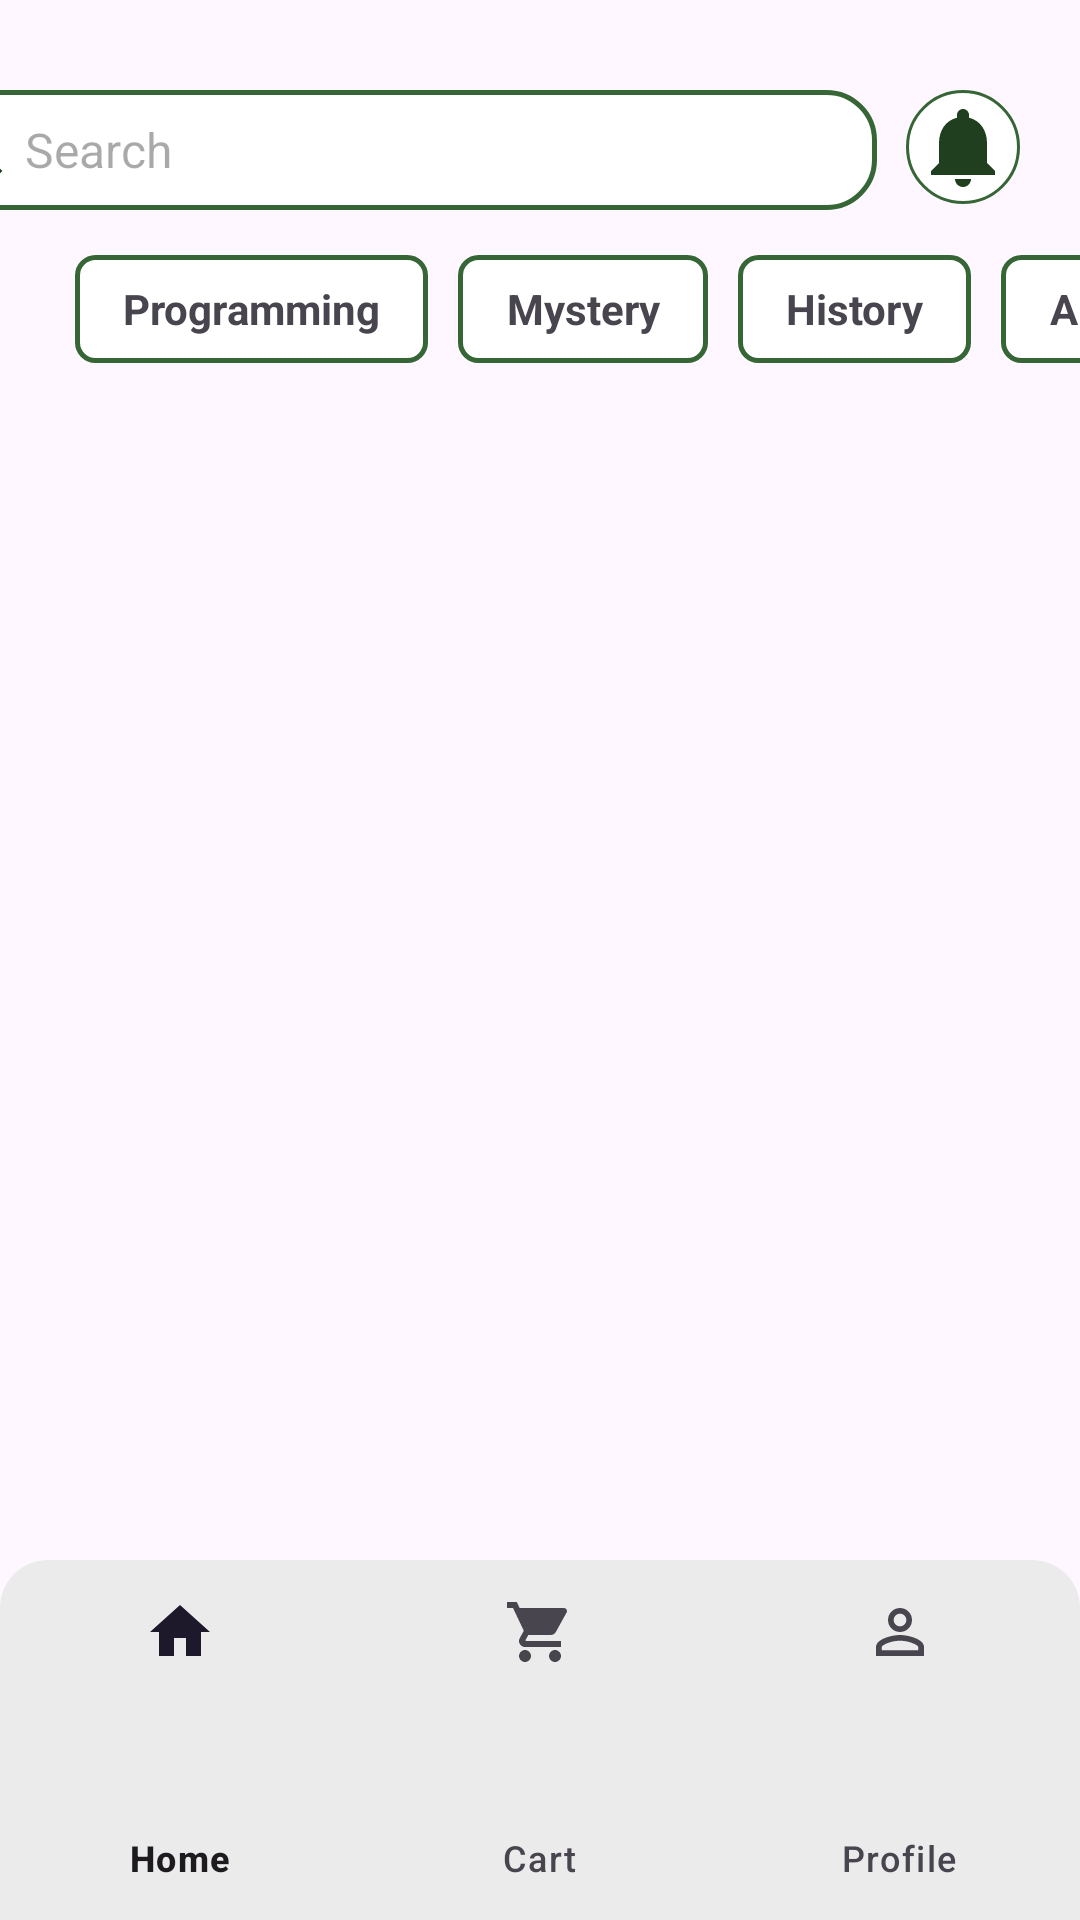

The Android layout XML behind this screen, and the referenced resources:
<!-- AndroidManifest.xml: application theme Theme.BookZoo -->
<!-- res/layout/activity_home.xml -->
<?xml version="1.0" encoding="utf-8"?>
<androidx.constraintlayout.widget.ConstraintLayout xmlns:android="http://schemas.android.com/apk/res/android"
    xmlns:app="http://schemas.android.com/apk/res-auto"
    xmlns:tools="http://schemas.android.com/tools"
    android:id="@+id/main"
    android:layout_width="match_parent"
    android:layout_height="match_parent"
    tools:context=".HomeActivity">


    <LinearLayout
        android:id="@+id/bell_icon"
        android:layout_width="38dp"
        android:layout_height="38dp"
        android:layout_marginTop="30dp"
        android:layout_marginRight="20dp"
        android:background="@drawable/background"
        app:layout_constraintRight_toRightOf="parent"
        app:layout_constraintTop_toTopOf="parent">

        <TextView
            android:id="@+id/notification_bell"
            android:layout_width="32dp"
            android:layout_height="32dp"
            android:layout_gravity="center"
            android:layout_marginLeft="3dp"
            android:background="@drawable/baseline_notifications_24"
            android:clickable="true"
            android:focusable="true"
            android:foreground="?android:attr/selectableItemBackground">

        </TextView>


    </LinearLayout>


    <EditText
        android:id="@+id/search_bar"
        android:layout_width="320dp"
        android:layout_height="40dp"
        android:layout_marginTop="30dp"
        android:layout_marginEnd="10dp"
        android:background="@drawable/background2"
        android:drawableStart="@drawable/baseline_search_24"
        android:drawablePadding="4dp"
        android:hint="Search"
        android:textSize="16dp"
        app:layout_constraintRight_toLeftOf="@+id/bell_icon"
        app:layout_constraintTop_toTopOf="parent">

    </EditText>


    <HorizontalScrollView
        android:id="@+id/filter_scroll"
        android:layout_width="match_parent"
        android:layout_height="50dp"
        android:layout_marginTop="15dp"
        android:scrollbars="none"
        app:layout_constraintTop_toBottomOf="@+id/search_bar">

        <LinearLayout
            android:layout_width="wrap_content"
            android:layout_height="match_parent"
            android:orientation="horizontal">

            <TextView
                android:id="@+id/filter_programming"
                android:layout_width="wrap_content"
                android:layout_height="36dp"
                android:layout_marginStart="25dp"
                android:background="@drawable/filter_background"
                android:clickable="true"
                android:focusable="true"
                android:foreground="?android:attr/selectableItemBackground"
                android:gravity="center"
                android:paddingHorizontal="16dp"
                android:text="Programming"
                android:textStyle="bold" />

            <TextView
                android:id="@+id/filter_mystery"
                android:layout_width="wrap_content"
                android:layout_height="36dp"
                android:layout_marginStart="10dp"
                android:background="@drawable/filter_background"
                android:clickable="true"
                android:focusable="true"
                android:foreground="?android:attr/selectableItemBackground"
                android:gravity="center"
                android:paddingHorizontal="16dp"
                android:text="Mystery"
                android:textStyle="bold" />

            <TextView
                android:id="@+id/filter_history"
                android:layout_width="wrap_content"
                android:layout_height="36dp"
                android:layout_marginStart="10dp"
                android:background="@drawable/filter_background"
                android:clickable="true"
                android:focusable="true"
                android:foreground="?android:attr/selectableItemBackground"
                android:gravity="center"
                android:paddingHorizontal="16dp"
                android:text="History"
                android:textStyle="bold" />

            <TextView
                android:id="@+id/filter_autobiography"
                android:layout_width="wrap_content"
                android:layout_height="36dp"
                android:layout_marginStart="10dp"
                android:background="@drawable/filter_background"
                android:clickable="true"
                android:focusable="true"
                android:foreground="?android:attr/selectableItemBackground"
                android:gravity="center"
                android:paddingHorizontal="16dp"
                android:text="Autobiography"
                android:textStyle="bold" />

            <TextView
                android:id="@+id/filter_politics"
                android:layout_width="wrap_content"
                android:layout_height="36dp"
                android:layout_marginStart="10dp"
                android:background="@drawable/filter_background"
                android:clickable="true"
                android:focusable="true"
                android:foreground="?android:attr/selectableItemBackground"
                android:gravity="center"
                android:paddingHorizontal="16dp"
                android:text="Politics"
                android:textStyle="bold" />

            <TextView
                android:id="@+id/filter_biographies"
                android:layout_width="wrap_content"
                android:layout_height="36dp"
                android:layout_marginStart="10dp"
                android:layout_marginEnd="25dp"
                android:background="@drawable/filter_background"
                android:clickable="true"
                android:focusable="true"
                android:foreground="?android:attr/selectableItemBackground"
                android:gravity="center"
                android:paddingHorizontal="16dp"
                android:text="Biographies"
                android:textStyle="bold" />

        </LinearLayout>


    </HorizontalScrollView>


    <ScrollView
        android:id="@+id/books_scrollview"
        android:layout_width="match_parent"
        android:layout_height="0dp"
        android:layout_marginBottom="10dp"
        app:layout_constraintBottom_toTopOf="@id/bottom_navigation"
        app:layout_constraintTop_toBottomOf="@id/filter_scroll">

        <LinearLayout
            android:layout_width="match_parent"
            android:layout_height="wrap_content"
            android:gravity="center_horizontal"
            android:orientation="vertical">

            <GridLayout
                android:id="@+id/grid_layout"
                android:layout_width="wrap_content"
                android:layout_height="wrap_content"
                android:columnCount="2"
                android:orientation="horizontal"
                android:useDefaultMargins="true"


                >

            </GridLayout>
        </LinearLayout>

    </ScrollView>


    <com.google.android.material.bottomnavigation.BottomNavigationView
        android:id="@+id/bottom_navigation"
        android:layout_width="match_parent"
        android:layout_height="120dp"
        android:background="@drawable/menu_backround"
        app:layout_constraintBottom_toBottomOf="parent"
        app:menu="@menu/menu">

    </com.google.android.material.bottomnavigation.BottomNavigationView>

</androidx.constraintlayout.widget.ConstraintLayout>
<!-- resources referenced by this layout -->
<resources>
  <!-- drawable background (drawable) -->
  <?xml version="1.0" encoding="utf-8"?>
  <selector xmlns:android="http://schemas.android.com/apk/res/android">
  
      <item>
  
          <shape android:shape="rectangle">
  
              <solid android:color="#FFFFFF"></solid>
              <stroke android:width="1dp" android:color="#366636">
  
              </stroke>
  
              <corners android:radius="100dp">
  
              </corners>
          </shape>
  
      </item>
  
  
  </selector>
  <!-- drawable background2 (drawable) -->
  <?xml version="1.0" encoding="utf-8"?>
  <shape xmlns:android="http://schemas.android.com/apk/res/android"
      android:shape="rectangle">
  
      
      <solid android:color="#FFFFFF" />
  
      
      <corners android:radius="16dp" />
  
      
      <stroke
          android:width="1.5dp"
          android:color="#366636" />
  
      
      <padding
          android:left="8dp"
          android:top="8dp"
          android:right="8dp"
          android:bottom="8dp" />
  </shape>
  <!-- drawable baseline_notifications_24 (drawable) -->
  <vector xmlns:android="http://schemas.android.com/apk/res/android" android:height="24dp" android:tint="#1F3F1E" android:viewportHeight="24" android:viewportWidth="24" android:width="24dp">
        
      <path android:fillColor="@android:color/white" android:pathData="M12,22c1.1,0 2,-0.9 2,-2h-4c0,1.1 0.89,2 2,2zM18,16v-5c0,-3.07 -1.64,-5.64 -4.5,-6.32L13.5,4c0,-0.83 -0.67,-1.5 -1.5,-1.5s-1.5,0.67 -1.5,1.5v0.68C7.63,5.36 6,7.92 6,11v5l-2,2v1h16v-1l-2,-2z"/>
      
  </vector>
  <!-- drawable baseline_search_24 (drawable) -->
  <vector xmlns:android="http://schemas.android.com/apk/res/android" android:height="24dp" android:tint="#1F3F1E" android:viewportHeight="24" android:viewportWidth="24" android:width="24dp">
        
      <path android:fillColor="@android:color/white" android:pathData="M15.5,14h-0.79l-0.28,-0.27C15.41,12.59 16,11.11 16,9.5 16,5.91 13.09,3 9.5,3S3,5.91 3,9.5 5.91,16 9.5,16c1.61,0 3.09,-0.59 4.23,-1.57l0.27,0.28v0.79l5,4.99L20.49,19l-4.99,-5zM9.5,14C7.01,14 5,11.99 5,9.5S7.01,5 9.5,5 14,7.01 14,9.5 11.99,14 9.5,14z"/>
      
  </vector>
  <!-- drawable filter_background (drawable) -->
  <?xml version="1.0" encoding="utf-8"?>
  <shape xmlns:android="http://schemas.android.com/apk/res/android"
      android:shape="rectangle">
  
      
      <solid android:color="#FFFFFF" />
  
      
      <corners android:radius="6dp" />
  
      
      <stroke
          android:width="1.5dp"
          android:color="#366636" />
  
      
      <padding
          android:left="8dp"
          android:top="8dp"
          android:right="8dp"
          android:bottom="8dp" />
  </shape>
  <!-- drawable menu_backround (drawable) -->
  <?xml version="1.0" encoding="utf-8"?>
  <shape xmlns:android="http://schemas.android.com/apk/res/android"
      android:shape="rectangle">
  
      <solid android:color="#EBEBEB" /> 
  
      <corners
          android:topLeftRadius="16dp"
          android:topRightRadius="16dp"
          android:bottomLeftRadius="0dp"
          android:bottomRightRadius="0dp" />
  
  </shape>
  <style name="Theme.BookZoo" parent="Base.Theme.BookZoo" />
  <style name="Base.Theme.BookZoo" parent="Theme.Material3.DayNight.NoActionBar">
          
          
      </style>
</resources>
